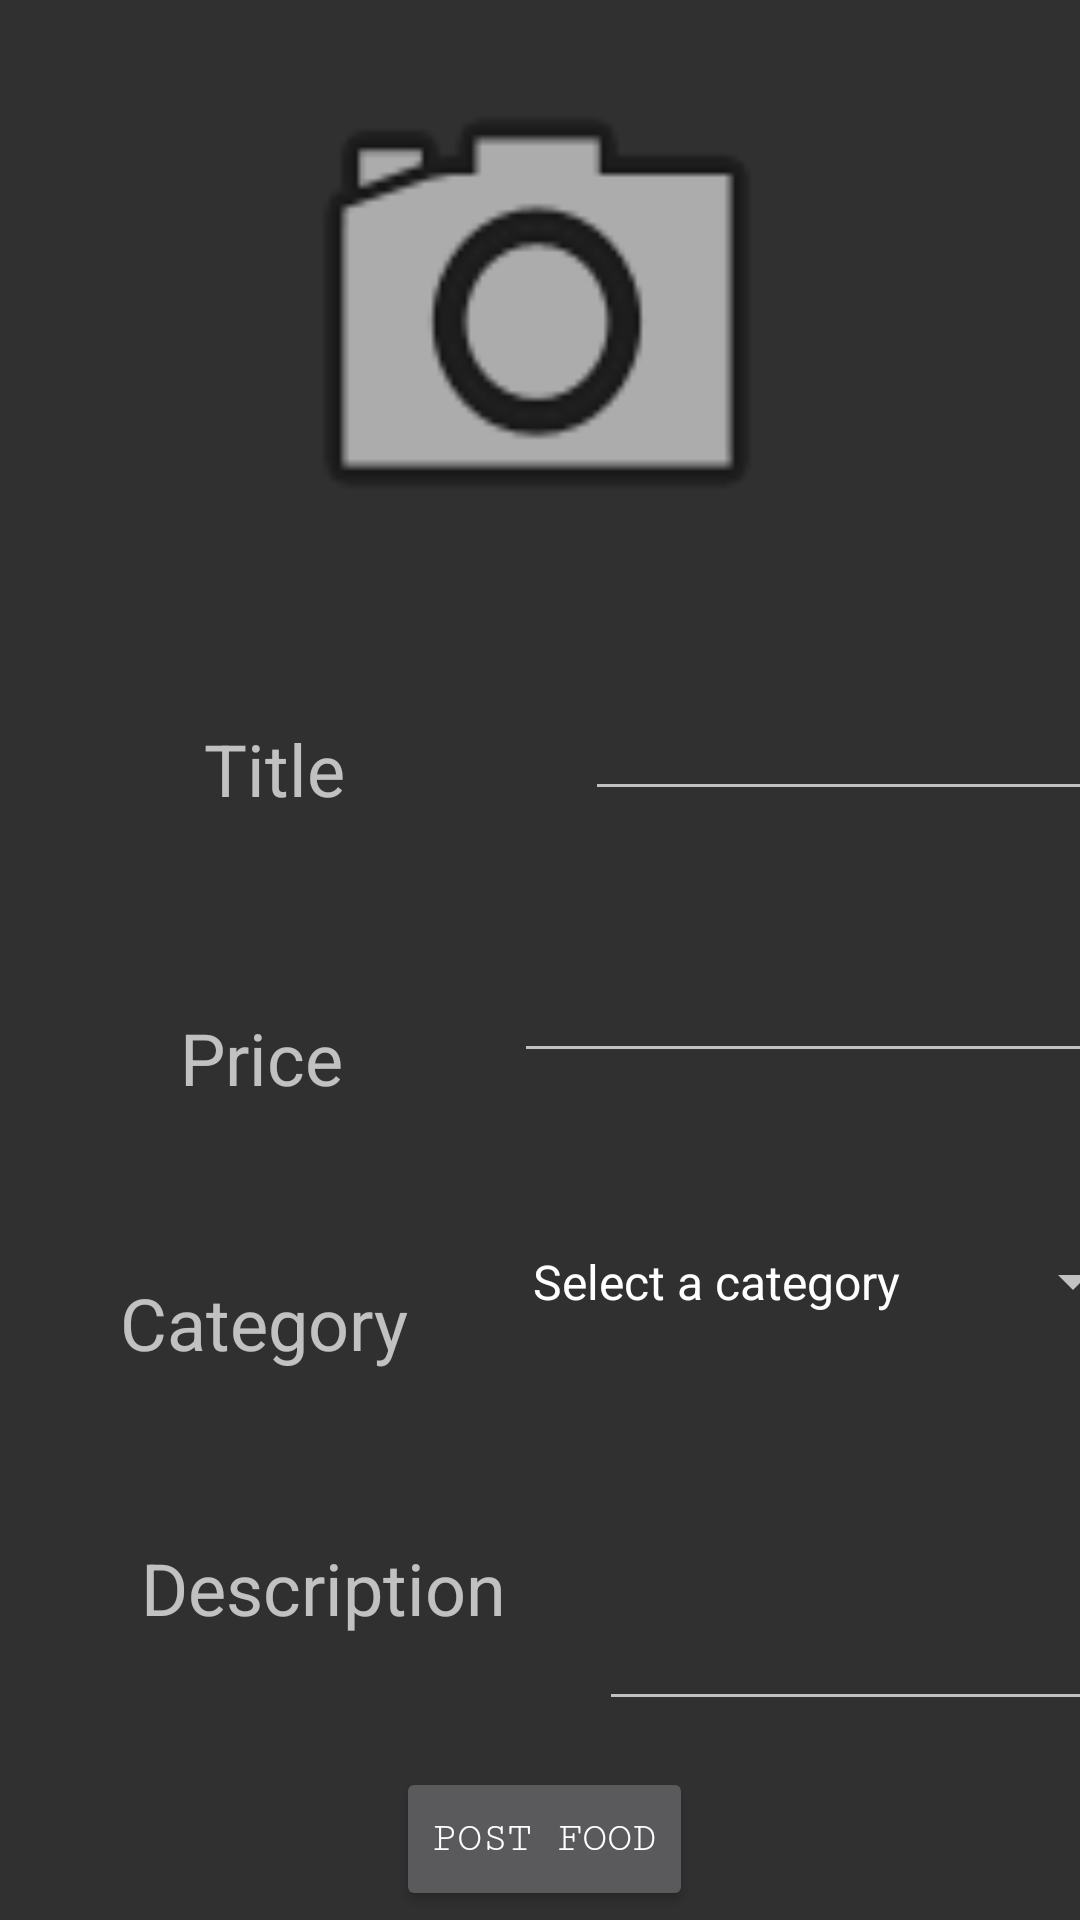

Produce the Android XML layout that renders to this screen, including the resource entries it uses.
<!-- AndroidManifest.xml: application theme Theme.MiniProject -->
<!-- res/layout/post_food.xml -->
<?xml version="1.0" encoding="utf-8"?>
<androidx.constraintlayout.widget.ConstraintLayout xmlns:android="http://schemas.android.com/apk/res/android"
    xmlns:app="http://schemas.android.com/apk/res-auto"
    xmlns:tools="http://schemas.android.com/tools"
    android:layout_width="match_parent"
    android:layout_height="match_parent"
    tools:context=".Post_Food_Admin">

    <TextView
        android:id="@+id/textView5"
        android:layout_width="wrap_content"
        android:layout_height="wrap_content"
        android:layout_marginStart="68dp"
        android:layout_marginLeft="68dp"
        android:layout_marginTop="240dp"
        android:text="Title"
        android:textSize="24sp"
        app:layout_constraintStart_toStartOf="parent"
        app:layout_constraintTop_toTopOf="parent" />

    <TextView
        android:id="@+id/textView8"
        android:layout_width="wrap_content"
        android:layout_height="wrap_content"
        android:layout_marginStart="60dp"
        android:layout_marginLeft="60dp"
        android:layout_marginTop="64dp"
        android:text="Price"
        android:textSize="24sp"
        app:layout_constraintStart_toStartOf="parent"
        app:layout_constraintTop_toBottomOf="@+id/textView5" />

    <TextView
        android:id="@+id/textView9"
        android:layout_width="wrap_content"
        android:layout_height="wrap_content"
        android:layout_marginStart="40dp"
        android:layout_marginLeft="40dp"
        android:layout_marginTop="56dp"
        android:text="Category"
        android:textSize="24sp"
        app:layout_constraintStart_toStartOf="parent"
        app:layout_constraintTop_toBottomOf="@+id/textView8" />

    <TextView
        android:id="@+id/textView10"
        android:layout_width="wrap_content"
        android:layout_height="wrap_content"
        android:layout_marginStart="47dp"
        android:layout_marginLeft="47dp"
        android:layout_marginTop="56dp"
        android:text="Description"
        android:textSize="24sp"
        app:layout_constraintStart_toStartOf="parent"
        app:layout_constraintTop_toBottomOf="@+id/textView9" />

    <EditText
        android:id="@+id/editTextNumber"
        android:layout_width="wrap_content"
        android:layout_height="wrap_content"
        android:layout_marginStart="83dp"
        android:layout_marginLeft="83dp"
        android:layout_marginTop="46dp"
        android:layout_marginEnd="5dp"
        android:layout_marginRight="5dp"
        android:ems="10"
        android:inputType="number"
        app:layout_constraintEnd_toEndOf="parent"
        app:layout_constraintStart_toEndOf="@+id/textView8"
        app:layout_constraintTop_toBottomOf="@+id/editTextTextPersonName2" />

    <Spinner
        android:id="@+id/spinner"
        android:layout_width="212dp"
        android:layout_height="35dp"
        android:layout_marginStart="59dp"
        android:layout_marginLeft="59dp"
        android:layout_marginTop="52dp"
        android:layout_marginEnd="4dp"
        android:layout_marginRight="4dp"
        app:layout_constraintEnd_toEndOf="parent"
        android:entries="@array/food_category"
        app:layout_constraintStart_toEndOf="@+id/textView9"
        app:layout_constraintTop_toBottomOf="@+id/editTextNumber" />

    <EditText
        android:id="@+id/editTextTextMultiLine"
        android:layout_width="208dp"
        android:layout_height="74dp"
        android:layout_marginStart="31dp"
        android:layout_marginLeft="31dp"
        android:layout_marginTop="55dp"
        android:ems="10"
        android:gravity="start|top"
        android:inputType="textMultiLine"
        app:layout_constraintStart_toEndOf="@+id/textView10"
        app:layout_constraintTop_toBottomOf="@+id/spinner" />

    <Button
        android:id="@+id/button"
        android:layout_width="wrap_content"
        android:layout_height="wrap_content"
        android:layout_marginStart="163dp"
        android:layout_marginLeft="163dp"
        android:layout_marginTop="35dp"
        android:layout_marginEnd="160dp"
        android:layout_marginRight="160dp"
        android:layout_marginBottom="23dp"
        android:fontFamily="serif-monospace"
        android:text="Post Food"
        app:layout_constraintBottom_toBottomOf="parent"
        app:layout_constraintEnd_toEndOf="parent"
        app:layout_constraintStart_toStartOf="parent"
        app:layout_constraintTop_toBottomOf="@+id/editTextTextMultiLine" />

    <EditText
        android:id="@+id/editTextTextPersonName2"
        android:layout_width="wrap_content"
        android:layout_height="wrap_content"
        android:layout_marginStart="80dp"
        android:layout_marginLeft="80dp"
        android:layout_marginTop="25dp"
        android:ems="10"
        android:inputType="textPersonName"
        app:layout_constraintStart_toEndOf="@+id/textView5"
        app:layout_constraintTop_toBottomOf="@+id/imageView4" />

    <ImageView
        android:id="@+id/imageView4"
        android:layout_width="184dp"
        android:layout_height="200dp"

        android:layout_alignParentTop="true"

        android:layout_centerHorizontal="true"
        android:layout_marginTop="4dp"
        android:background="@android:drawable/ic_menu_camera"
        android:visibility="visible"
        app:layout_constraintEnd_toEndOf="parent"
        app:layout_constraintHorizontal_bias="0.494"
        app:layout_constraintStart_toStartOf="parent"
        app:layout_constraintTop_toTopOf="parent"
        tools:srcCompat="@android:drawable/ic_menu_camera" />

</androidx.constraintlayout.widget.ConstraintLayout>
<!-- resources referenced by this layout -->
<resources>
  <string-array name="food_category">
          <item>Select a category</item>
          <item>Veg Meals</item>
          <item>Non-Veg Meals</item>
          <item>Cakes</item>
          <item>Cold Drink</item>
          <item>Pizza</item>
          <item>Dessert</item>
          <item>Sweets</item>
          <item>Fast Food</item>
      </string-array>
  <style name="Theme.MiniProject" parent="Theme.AppCompat.NoActionBar">
          
          <item name="colorPrimary">@color/purple_500</item>
          <item name="colorPrimaryVariant">@color/purple_700</item>
          <item name="colorOnPrimary">@color/white</item>
          <item name="windowActionBar">false</item>
          
          <item name="colorSecondary">@color/teal_200</item>
          <item name="colorSecondaryVariant">@color/teal_700</item>
          <item name="colorOnSecondary">@color/black</item>
          
          <item name="android:statusBarColor" tools:targetApi="l">?attr/colorPrimaryVariant</item>
          
      </style>
  <color name="purple_500">#FF6200EE</color>
  <color name="purple_700">#FF3700B3</color>
  <color name="white">#FFFFFFFF</color>
  <color name="teal_200">#FF03DAC5</color>
  <color name="teal_700">#FF018786</color>
  <color name="black">#FF000000</color>
</resources>
